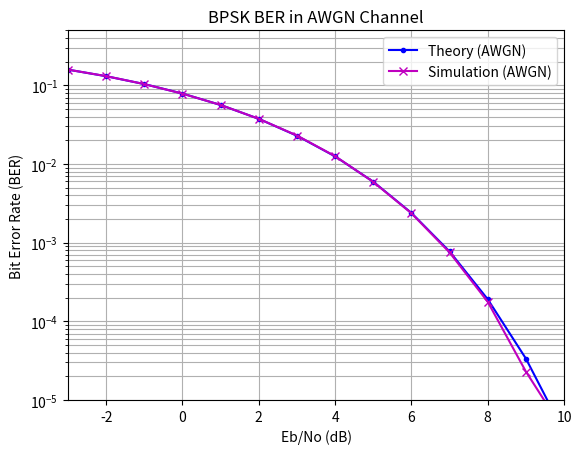
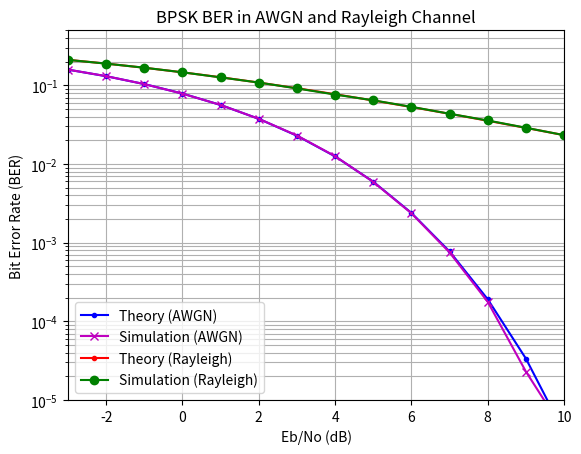

Source code (Python) for these figures, in order:
import numpy as np
import matplotlib.pyplot as plt
from scipy.special import erfc

# Number of bits
N = int(1e6)

# Eb/No range in dB
Eb_No_dB = np.arange(-3, 11)

# Transmit random BPSK symbols: +1 or -1
s = 2 * (np.random.rand(N) > 0.5) - 1

# AWGN noise samples (complex Gaussian, zero-mean, unit-variance per dimension)
n = (np.random.randn(N) + 1j * np.random.randn(N)) / np.sqrt(2)

# Initialize error counters
nErr_AWGN = np.zeros(len(Eb_No_dB))
nErr_Rayleigh = np.zeros(len(Eb_No_dB))

# Loop over each Eb/No value
for i in range(len(Eb_No_dB)):
    noise_scale = 10 ** (-Eb_No_dB[i] / 20)  # Noise scaling for approximate SNR

    # --- AWGN channel ---
    y_AWGN = s + noise_scale * n
    iphat_AWGN = (np.real(y_AWGN) > 0).astype(int)
    nErr_AWGN[i] = np.sum((s > 0) != iphat_AWGN)

    # --- Rayleigh fading channel ---
    h = (np.random.randn(N) + 1j * np.random.randn(N)) / np.sqrt(2)  # Rayleigh fading coefficients
    y_Rayleigh = h * s + noise_scale * n
    iphat_Rayleigh = (np.real(y_Rayleigh / h) > 0).astype(int)
    nErr_Rayleigh[i] = np.sum((s > 0) != iphat_Rayleigh)

# Simulated BERs
simBer_AWGN = nErr_AWGN / N
simBer_Rayleigh = nErr_Rayleigh / N

# Theoretical BERs
Eb_No_lin = 10 ** (Eb_No_dB / 10)
therBer_AWGN = 0.5 * erfc(np.sqrt(Eb_No_lin))
therBer_Rayleigh = 0.5 * (1 - np.sqrt(Eb_No_lin / (1 + Eb_No_lin)))

# --- Plot: AWGN Channel Only ---
plt.figure()
plt.semilogy(Eb_No_dB, therBer_AWGN, 'b.-', label='Theory (AWGN)', linewidth=1.5)
plt.semilogy(Eb_No_dB, simBer_AWGN, 'mx-', label='Simulation (AWGN)', linewidth=1.5)
plt.grid(True, which='both')
plt.axis([-3, 10, 1e-5, 0.5])
plt.xlabel('Eb/No (dB)')
plt.ylabel('Bit Error Rate (BER)')
plt.legend()
plt.title('BPSK BER in AWGN Channel')
plt.show()

# --- Plot: AWGN and Rayleigh ---
plt.figure()
plt.semilogy(Eb_No_dB, therBer_AWGN, 'b.-', label='Theory (AWGN)', linewidth=1.5)
plt.semilogy(Eb_No_dB, simBer_AWGN, 'mx-', label='Simulation (AWGN)', linewidth=1.5)
plt.semilogy(Eb_No_dB, therBer_Rayleigh, 'r.-', label='Theory (Rayleigh)', linewidth=1.5)
plt.semilogy(Eb_No_dB, simBer_Rayleigh, 'go-', label='Simulation (Rayleigh)', linewidth=1.5)
plt.grid(True, which='both')
plt.axis([-3, 10, 1e-5, 0.5])
plt.xlabel('Eb/No (dB)')
plt.ylabel('Bit Error Rate (BER)')
plt.legend()
plt.title('BPSK BER in AWGN and Rayleigh Channel')
plt.show()